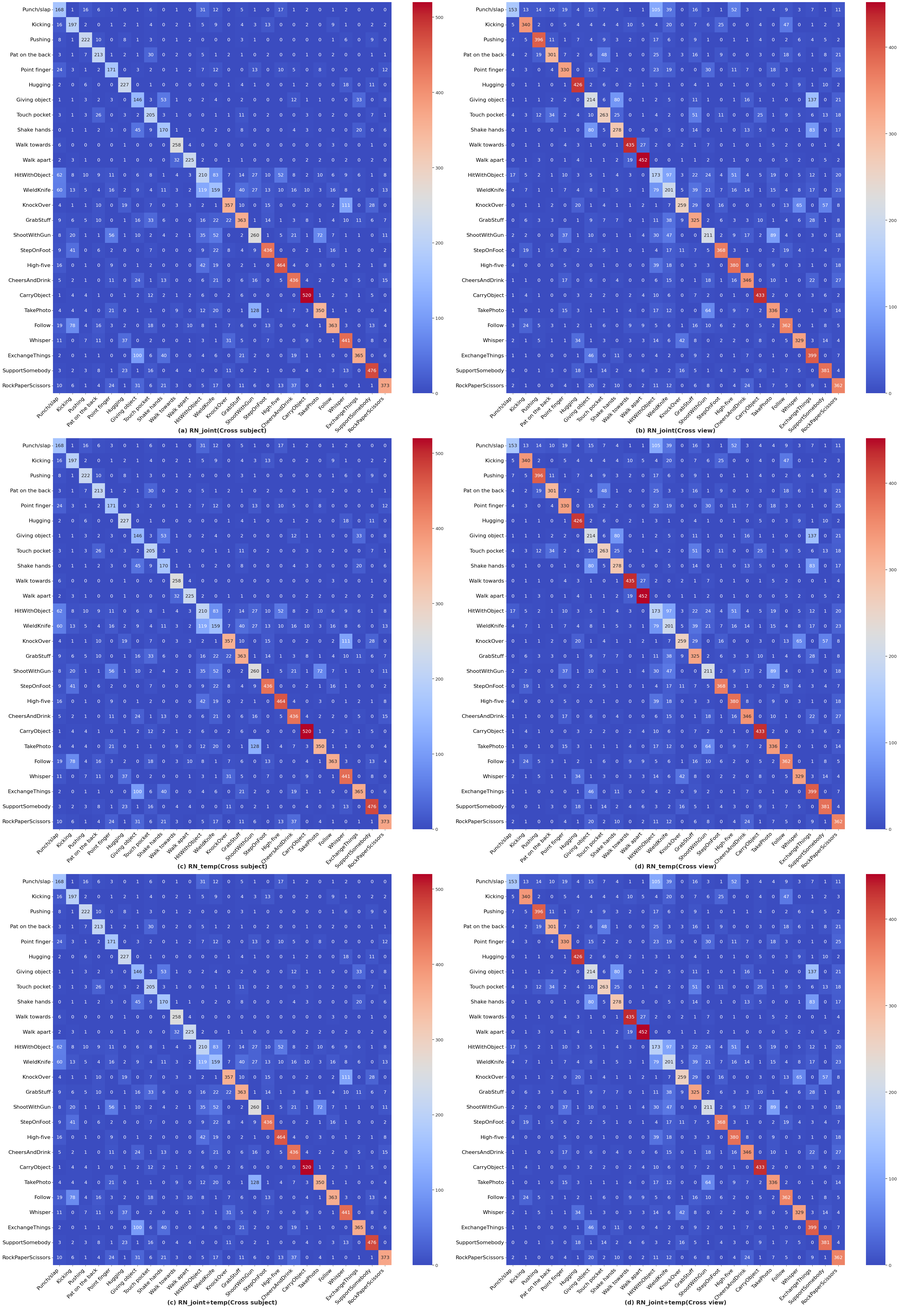

Reproduce this figure in Python. (Note: this script raises an exception after producing the figure.)
import numpy as np
import matplotlib.pyplot as plt
import seaborn as sns

# 绘制NTU RGB+D 120的对比混淆矩阵

# NTU-V2 dataset (NTU RGB+D 120)
# 26 classes of mutual actions
classes = ['Punch/slap','Kicking','Pushing','Pat on the back','Point finger','Hugging','Giving object',
           'Touch pocket','Shake hands','Walk towards','Walk apart','HitWithObject','WieldKnife','KnockOver',
            'GrabStuff','ShootWithGun','StepOnFoot','High-five','CheersAndDrink',
            'CarryObject','TakePhoto','Follow','Whisper','ExchangeThings','SupportSomebody','RockPaperScissors']

# 注意：混淆矩阵取值均为在最佳epoch下的混淆矩阵
##NTU-V2 RN_joint ####
# cross_subject 
conf_matrix1 = [
[168,1,16,6,3,0,1,6,0,1,0,31,12,0,5,1,0,17,1,2,0,1,2,0,0,0],
[16,197,2,0,1,2,1,4,0,2,1,5,9,0,4,3,13,0,0,2,0,9,1,0,2,2],
[8,1,222,10,0,8,1,3,0,1,2,0,0,0,3,1,0,0,0,0,0,1,6,0,9,0],
[3,1,7,213,1,2,1,30,0,2,0,5,1,2,1,0,2,0,0,1,0,2,0,0,1,1],
[24,3,1,2,171,0,3,2,0,1,2,7,12,0,0,13,0,10,5,0,8,0,0,0,0,12],
[2,0,6,0,0,227,0,1,0,0,0,0,0,1,4,1,0,0,1,2,0,0,18,0,11,0],
[1,1,3,2,3,0,146,3,53,1,0,2,4,0,2,0,0,0,12,1,1,0,0,33,0,8],
[3,1,3,26,0,3,2,205,3,1,0,0,1,1,11,0,2,0,0,3,0,2,0,0,7,1],
[0,1,1,2,3,0,45,9,170,1,1,0,2,0,8,0,0,0,4,3,0,0,0,20,0,6],
[6,0,0,0,0,1,0,0,0,258,4,0,0,0,0,0,0,0,0,0,0,3,0,0,1,0],
[2,3,1,0,0,1,0,0,0,32,225,2,0,1,1,0,0,0,0,2,2,0,2,0,2,0],
[62,8,10,9,11,0,6,8,1,4,3,210,83,7,14,27,10,52,8,2,10,6,9,6,1,8],
[60,13,5,4,16,2,9,4,11,3,2,119,159,7,40,27,13,10,16,10,3,16,8,6,0,13],
[4,1,1,10,0,19,0,7,0,3,3,2,1,357,10,0,15,0,0,2,0,2,111,0,28,0],
[9,6,5,10,0,1,16,33,6,0,0,16,22,22,363,1,14,1,3,8,1,4,10,11,6,7],
[8,20,1,1,56,1,10,2,4,2,1,35,52,0,2,260,1,5,21,1,72,7,1,1,0,11],
[9,41,0,6,2,0,0,7,0,0,0,9,22,8,4,9,436,0,0,2,1,16,1,0,0,2],
[16,0,1,0,9,0,1,2,0,0,0,42,19,0,2,1,0,464,4,0,3,0,1,2,1,8],
[5,2,1,0,11,0,24,1,13,0,0,6,21,0,6,16,0,5,436,4,2,2,0,5,0,15],
[1,4,4,1,0,1,2,12,2,1,2,6,0,2,6,0,0,0,0,520,1,2,3,1,5,0],
[4,4,4,0,21,0,1,1,0,9,0,12,20,0,1,128,1,4,7,3,350,1,1,0,0,4],
[19,78,4,16,3,2,0,18,0,3,10,8,1,7,6,0,13,0,0,4,1,363,3,0,13,4],
[11,0,7,11,0,37,0,2,0,0,1,3,1,31,5,0,7,0,0,9,0,1,441,0,8,0],
[2,0,1,1,0,0,100,6,40,0,0,4,6,0,21,2,0,0,19,1,1,0,0,365,0,6],
[3,2,3,8,1,23,1,16,0,4,4,0,0,11,0,2,1,0,0,4,0,3,13,0,476,0],
[10,6,1,4,24,1,31,6,21,3,0,5,17,0,11,6,0,13,37,0,4,1,0,1,1,373],

]

# cross_view
conf_matrix2=[
[153,13,14,10,19,4,15,7,4,1,1,105,39,0,16,3,1,52,3,4,4,9,3,7,1,11],
[5,340,2,0,5,4,4,4,4,10,5,4,20,0,7,6,25,0,0,4,0,47,0,1,2,3],
[7,5,396,11,1,7,4,9,3,2,0,17,6,0,9,1,0,1,1,4,0,2,6,4,5,2],
[4,2,19,301,7,2,6,48,1,0,0,25,3,3,16,1,9,0,0,3,0,18,6,1,8,21],
[4,3,0,4,330,0,15,2,2,0,0,23,19,0,0,30,0,11,7,0,18,3,0,1,0,25],
[0,1,1,0,1,426,2,6,0,2,1,3,1,0,4,1,0,1,0,5,0,3,9,1,10,2],
[1,1,1,2,2,0,214,6,80,0,1,2,5,0,11,1,0,1,16,1,1,0,0,137,0,21],
[4,3,12,34,2,4,10,263,25,0,1,4,2,0,51,0,11,0,0,25,1,9,5,6,13,18],
[0,1,0,0,1,0,80,5,278,0,0,0,5,0,14,0,1,0,13,5,0,0,1,83,0,17],
[0,1,1,0,4,3,1,0,1,435,27,2,0,2,1,7,0,1,0,1,5,2,0,0,1,4],
[0,1,3,0,1,4,1,1,2,19,452,0,0,1,1,2,0,1,0,0,0,5,2,0,5,2],
[17,5,2,1,10,3,5,1,4,3,0,173,97,3,22,24,4,51,4,5,19,0,5,12,1,20],
[4,7,1,1,7,4,8,1,5,3,1,79,201,5,39,21,7,16,14,1,15,4,8,17,0,23],
[0,1,1,2,0,20,1,4,1,1,2,1,7,259,29,0,16,0,0,3,0,13,65,0,57,8],
[0,6,3,3,0,1,9,7,7,0,1,11,38,9,325,2,6,3,3,10,1,4,6,28,1,8],
[2,2,0,0,37,1,10,0,1,1,4,30,47,0,0,211,2,9,17,2,89,4,0,3,0,18],
[0,19,1,5,0,2,2,5,1,0,1,4,17,11,7,5,368,3,1,0,2,19,4,3,4,7],
[4,0,0,0,5,0,0,1,0,0,0,39,18,0,3,3,0,380,8,0,9,0,3,1,0,18],
[1,1,0,0,17,0,6,0,4,0,0,6,15,0,1,18,1,16,346,0,10,1,0,22,0,27],
[1,4,1,0,0,3,2,2,0,2,4,10,6,0,7,2,0,1,0,433,2,0,0,3,6,2],
[1,0,1,0,15,3,1,1,1,4,0,17,12,0,0,64,0,9,7,2,336,2,0,1,0,14],
[3,24,5,3,1,2,1,6,0,9,9,5,6,1,16,10,6,2,0,5,2,362,0,1,8,5],
[2,1,5,1,1,34,1,3,0,3,3,14,6,42,8,0,2,2,0,8,0,5,329,3,14,4],
[1,1,0,0,0,1,46,0,11,0,0,4,2,0,9,2,0,1,7,0,1,0,0,399,0,7],
[0,0,1,3,0,18,1,14,2,4,6,3,2,16,5,1,4,3,0,9,1,7,5,0,381,4],
[2,1,0,0,4,1,20,2,10,0,2,11,12,0,6,8,0,4,24,1,7,5,0,9,1,362],
]

###NTU-V2 RN_temp ####
# cross_subject 
conf_matrix3=[
[176,4,17,2,11,0,3,2,1,3,1,32,7,0,2,2,1,6,0,1,0,0,0,0,0,3],
[10,225,1,1,4,0,1,2,1,5,1,5,3,0,4,3,8,1,0,0,0,0,0,1,0,0],
[9,2,225,9,1,8,0,4,1,2,0,0,2,0,2,2,0,0,0,0,0,1,6,0,2,0],
[8,5,6,165,15,2,0,44,1,3,0,10,2,1,2,0,10,0,0,0,0,2,0,0,0,0],
[16,3,0,0,198,0,7,0,2,2,0,10,6,0,1,16,0,5,4,0,5,0,0,1,0,0],
[2,1,3,1,0,246,0,3,0,0,0,1,0,0,1,1,0,1,0,1,1,0,7,0,5,0],
[1,1,2,0,15,0,174,2,31,1,0,0,3,0,3,4,0,1,2,0,0,0,0,32,0,4],
[1,2,4,14,1,3,2,204,6,0,0,1,0,0,12,0,6,0,0,5,0,4,1,2,7,0],
[0,0,0,1,2,0,88,3,159,1,0,0,1,0,7,1,0,0,2,1,0,0,0,9,0,1],
[1,1,0,1,0,1,0,0,0,264,5,0,0,0,0,0,0,0,0,0,0,0,0,0,0,0],
[0,0,1,1,0,0,0,1,0,25,241,2,0,0,0,0,0,0,0,1,0,1,1,0,2,0],
[75,11,6,0,27,1,8,5,0,2,0,195,59,0,32,45,7,58,2,1,19,3,6,5,0,8],
[39,11,5,0,28,2,23,10,4,3,0,116,170,5,44,40,8,17,12,8,3,2,11,6,0,9],
[4,2,2,4,0,21,0,6,0,3,2,1,4,375,21,1,14,0,0,0,0,2,88,0,26,0],
[12,12,3,0,1,2,14,46,8,3,0,6,22,14,362,0,11,0,4,15,1,1,11,21,2,4],
[2,4,3,0,66,2,12,0,0,1,0,13,25,0,2,294,4,2,8,2,125,1,0,2,1,6],
[5,80,0,1,2,0,2,5,1,4,0,6,8,5,7,8,429,1,0,3,0,5,3,0,0,0],
[6,1,0,0,12,1,1,0,0,1,0,20,10,0,3,6,1,486,17,0,4,0,1,2,0,4],
[0,3,0,0,27,0,20,1,2,0,0,6,12,0,6,35,0,10,390,1,9,0,0,9,1,43],
[1,8,2,1,0,1,5,9,2,4,0,4,2,1,5,0,0,0,0,520,0,2,0,3,6,0],
[0,5,1,0,19,1,1,1,0,3,0,10,5,0,1,61,0,0,0,2,464,0,0,0,0,2],
[5,36,2,1,2,1,0,54,0,5,8,1,3,2,2,2,13,0,0,3,0,425,1,0,10,0],
[7,1,3,3,0,33,2,11,0,1,0,5,7,32,4,0,3,4,0,14,0,1,430,0,13,1],
[1,2,1,0,1,1,121,0,7,0,0,2,3,0,7,0,0,2,13,2,1,1,0,405,0,5],
[2,1,4,4,0,9,0,27,0,5,6,1,0,14,2,1,0,0,0,5,0,2,18,0,474,0],
[5,7,0,0,9,1,30,2,5,2,0,2,1,0,3,4,1,9,29,0,18,1,2,6,0,439],
]

#creoss_view
conf_matrix4=[
[272,6,28,4,17,2,10,8,1,7,1,79,29,1,6,2,1,15,2,0,0,1,3,0,0,4],
[11,336,3,0,11,1,4,5,0,14,5,7,33,2,3,4,33,0,0,1,0,25,0,0,3,1],
[25,4,389,17,0,7,3,27,0,2,0,4,2,1,3,9,0,0,0,1,1,4,3,0,0,1],
[12,1,13,309,13,2,0,63,0,2,0,13,1,14,9,2,16,0,0,1,0,20,2,1,7,3],
[9,3,1,0,347,0,14,1,0,5,0,10,21,0,0,42,1,11,11,0,14,1,0,0,0,6],
[0,1,5,3,0,422,2,6,0,3,1,2,0,0,1,1,0,0,0,3,0,1,19,0,9,1],
[2,3,2,0,11,0,303,7,66,0,0,2,4,0,2,1,1,0,15,1,1,0,0,76,1,6],
[8,4,10,38,7,1,2,312,12,3,2,1,5,16,30,0,10,1,0,8,0,18,0,2,11,2],
[0,3,0,0,6,0,120,5,300,0,0,0,6,0,10,0,0,0,7,3,0,0,0,34,1,9],
[1,1,0,1,1,0,0,0,0,459,18,0,4,2,1,2,0,0,0,2,1,3,2,0,0,1],
[0,3,1,0,0,0,0,0,0,28,444,0,1,0,1,0,0,0,0,0,1,21,0,0,3,0],
[38,3,1,2,22,1,3,0,2,8,1,167,116,0,23,30,4,34,9,4,10,4,2,2,2,3],
[8,6,5,0,7,0,6,4,0,2,0,60,250,7,49,26,10,6,16,5,3,7,6,4,1,4],
[1,0,0,0,0,4,1,3,0,1,1,5,3,368,24,0,17,0,1,3,0,3,30,0,24,2],
[4,2,6,0,6,2,8,18,6,0,1,15,41,15,313,0,11,1,9,8,0,1,2,18,4,1],
[2,4,1,0,32,0,4,0,1,1,0,9,39,0,0,299,4,8,23,1,53,2,0,0,0,7],
[2,22,0,7,1,0,1,5,0,5,1,8,25,14,9,0,372,0,1,1,0,14,2,0,0,1],
[4,0,1,0,3,1,0,0,0,0,0,26,16,0,2,2,0,408,22,0,2,1,0,0,0,4],
[0,1,0,1,10,0,8,0,2,2,0,4,16,0,3,15,0,10,395,0,1,0,0,8,0,16],
[1,2,1,1,0,1,9,9,1,4,2,1,4,0,4,0,0,0,1,441,0,1,0,2,3,3],
[0,2,0,0,20,1,1,0,0,3,0,14,5,0,0,120,3,3,16,0,292,1,0,0,0,10],
[3,7,0,4,3,1,1,10,0,9,8,11,4,5,1,4,7,0,1,1,0,405,0,0,6,1],
[7,0,6,1,0,15,0,8,0,5,2,11,4,82,3,1,2,3,0,8,0,1,321,0,8,3],
[0,0,1,0,1,0,68,2,7,0,0,5,8,0,7,2,0,1,12,2,0,0,0,367,0,9],
[1,0,1,2,2,4,0,16,2,7,9,3,1,30,5,1,2,0,0,1,0,13,6,0,384,0],
[3,0,0,0,4,0,18,1,7,1,0,1,18,0,3,9,2,3,68,1,2,1,0,5,0,345],
]


###NTU-V2 RN_joint+temp ####
# cross_subject 
conf_matrix5=[
[194,4,11,6,9,0,0,3,0,0,1,22,10,0,4,0,0,4,0,2,1,2,0,1,0,0],
[9,224,3,0,1,0,1,2,1,2,2,5,7,0,4,1,9,0,0,0,1,3,0,0,0,1],
[9,5,236,5,0,6,0,2,1,2,2,0,1,0,3,0,0,0,0,0,0,0,1,0,2,1],
[9,3,7,206,6,1,1,28,1,1,0,2,1,1,6,0,1,0,1,0,0,0,0,0,0,1],
[18,4,1,4,204,1,3,1,2,0,0,7,9,0,0,5,0,4,2,0,4,0,0,0,0,7],
[2,2,9,0,0,232,0,4,0,0,2,1,0,0,2,1,0,0,1,0,0,1,11,0,6,0],
[2,2,2,0,6,0,177,1,46,0,0,0,3,0,3,0,0,0,6,0,0,0,0,24,0,4],
[3,1,2,19,0,0,2,210,4,0,0,0,1,1,16,0,3,0,0,2,0,4,0,0,6,1],
[0,1,2,1,0,0,65,1,187,1,0,1,0,0,6,1,0,0,1,0,0,0,0,8,0,1],
[0,3,0,1,0,0,0,0,1,255,9,0,0,0,0,0,0,1,0,0,0,2,0,0,0,1],
[0,1,2,0,1,0,0,1,0,26,239,0,0,0,0,0,0,0,0,1,0,4,1,0,0,0],
[79,14,2,4,20,0,10,4,1,2,1,231,81,1,23,12,8,41,6,1,15,5,2,9,0,3],
[59,31,7,0,19,1,9,7,18,0,0,89,172,7,53,20,18,16,10,7,0,2,9,8,1,13],
[3,0,2,5,0,10,0,15,0,2,3,2,0,426,26,0,19,0,0,1,0,5,41,0,16,0],
[14,3,3,0,0,1,13,23,8,1,0,10,12,10,425,0,15,1,2,6,1,2,6,13,3,3],
[2,24,3,0,67,1,12,2,3,2,1,26,56,0,4,211,4,6,16,0,116,4,1,2,0,12],
[5,67,2,7,1,0,1,5,0,0,1,9,9,2,5,1,441,3,0,1,2,9,1,0,1,2],
[14,0,0,0,13,0,1,0,0,0,0,16,4,1,2,1,3,498,15,0,3,1,0,0,1,3],
[0,6,0,0,9,0,31,0,16,0,0,10,6,0,7,6,0,4,453,2,2,0,0,9,1,13],
[3,3,0,1,0,0,0,11,3,6,5,0,1,0,10,0,1,0,0,522,1,3,0,2,4,0],
[1,4,1,0,27,0,2,0,1,5,0,14,8,0,1,63,0,4,5,1,433,1,0,0,0,5],
[9,28,2,16,3,1,0,12,1,6,6,2,1,1,4,1,9,0,0,3,0,464,2,0,4,1],
[6,0,3,14,0,18,1,17,0,0,2,2,8,44,10,0,5,7,0,10,0,1,413,0,13,1],
[1,0,1,0,1,0,144,2,18,0,0,2,3,0,7,1,0,3,8,0,0,1,0,380,0,3],
[4,2,2,5,0,6,0,42,0,0,12,0,0,16,4,0,0,0,0,3,0,9,12,0,458,0],
[4,3,0,0,11,0,28,2,17,1,0,3,7,0,7,1,0,10,34,0,5,2,0,4,0,437],
]

#creoss_view
conf_matrix6=[
[294,11,20,9,21,5,3,15,0,2,0,48,30,1,4,1,1,28,0,0,1,1,1,1,0,2],
[6,385,6,2,3,0,1,6,1,10,5,4,22,1,0,4,33,0,0,0,1,7,0,0,5,0],
[20,5,393,20,1,15,1,24,1,1,0,2,3,1,1,8,1,0,1,1,2,0,1,0,1,0],
[6,0,10,375,13,3,1,50,0,0,0,7,2,2,2,2,8,0,0,2,0,12,2,0,6,1],
[10,6,0,3,316,0,17,0,1,2,0,8,35,0,0,62,1,12,5,0,16,1,0,0,0,2],
[1,1,1,4,0,441,0,5,0,3,1,1,2,3,1,1,0,2,0,1,0,0,8,0,4,0],
[0,3,1,1,6,1,267,11,124,0,0,1,9,0,2,4,1,0,9,0,2,0,0,56,1,5],
[6,4,6,61,6,1,7,341,12,0,1,1,7,1,7,1,8,2,0,8,0,12,5,0,5,1],
[1,1,1,0,3,0,59,8,396,0,0,0,2,0,4,1,0,0,5,1,1,0,0,16,0,5],
[4,0,2,1,0,0,0,0,0,466,13,1,0,1,0,2,0,1,0,1,3,3,0,0,1,0],
[0,6,4,1,0,0,0,0,0,29,452,1,0,1,0,1,0,0,0,0,0,7,0,0,1,0],
[35,10,1,1,21,3,5,3,5,3,0,174,111,2,5,31,6,33,1,4,19,3,9,2,1,3],
[14,6,4,2,8,3,10,3,2,2,0,75,239,5,20,36,20,6,10,1,7,2,7,5,1,4],
[2,2,0,2,0,9,1,10,0,1,1,3,3,355,5,5,17,0,0,1,1,5,45,0,22,1],
[7,1,0,1,6,2,10,36,9,1,0,16,44,12,281,2,10,0,11,9,1,3,5,15,4,6],
[3,4,0,0,21,1,6,1,1,0,1,22,43,0,2,279,4,4,10,0,85,2,0,0,0,1],
[2,27,0,7,1,1,1,7,0,2,1,7,15,8,1,3,397,0,0,0,0,6,1,0,2,2],
[6,0,0,0,7,0,1,1,0,1,0,14,15,0,0,3,1,429,2,0,2,0,0,0,0,10],
[1,0,0,0,7,0,10,0,4,0,0,2,17,0,3,21,2,19,381,0,1,0,1,4,0,19],
[0,11,4,1,0,0,5,9,1,2,3,2,3,0,3,1,0,0,0,432,2,0,0,2,6,4],
[1,1,1,0,7,3,4,0,0,2,1,8,10,0,0,83,2,5,2,0,358,0,0,0,0,3],
[4,29,1,11,0,1,2,10,0,9,11,4,4,1,1,6,13,1,1,1,1,369,3,2,6,1],
[4,1,4,2,0,24,2,12,1,3,0,7,8,40,1,2,4,4,0,7,0,1,348,0,15,1],
[0,1,1,0,1,0,82,3,28,0,1,3,7,0,2,5,0,1,4,0,0,0,0,347,0,6],
[2,1,2,4,1,8,0,22,0,4,6,0,1,10,0,3,9,4,0,3,0,3,11,0,396,0],
[3,1,0,0,3,1,16,2,7,0,0,5,16,0,2,7,1,6,21,0,6,1,0,2,0,392],
]

# 设置画布
fig, axes = plt.subplots(3, 2, figsize=(40,56)) #15,8
sns.set(font_scale=1.2)

# 绘制第一个混淆矩阵
sns.heatmap(conf_matrix1, annot=True, fmt="d", cmap='coolwarm',ax=axes[0][0], cbar=True, xticklabels=classes, yticklabels=classes)
# axes[0][0].set_title('Cross-subject', fontsize=16)
axes[0][0].set_xticklabels(classes, rotation=45,ha="right",fontsize=16)
axes[0][0].set_yticklabels(classes, rotation=0,fontsize=16)

# 绘制第二个混淆矩阵
sns.heatmap(conf_matrix2, annot=True, fmt="d", cmap='coolwarm',ax=axes[0][1], cbar=True, xticklabels=classes, yticklabels=classes)
# axes[0][1].set_title('Cross-view', fontsize=16)
axes[0][1].set_xticklabels(classes, rotation=45,ha="right",fontsize=16)
axes[0][1].set_yticklabels(classes, rotation=0,fontsize=16)

# 绘制第3个混淆矩阵
sns.heatmap(conf_matrix1, annot=True, fmt="d", cmap='coolwarm',ax=axes[1][0], cbar=True, xticklabels=classes, yticklabels=classes)
# axes[1][0].set_title('Cross-subject', fontsize=16)
axes[1][0].set_xticklabels(classes, rotation=45,ha="right",fontsize=16)
axes[1][0].set_yticklabels(classes, rotation=0,fontsize=16)

# 绘制第4个混淆矩阵
sns.heatmap(conf_matrix2, annot=True, fmt="d", cmap='coolwarm',ax=axes[1][1], cbar=True, xticklabels=classes, yticklabels=classes)
# axes[1][1].set_title('Cross-view', fontsize=16)
axes[1][1].set_xticklabels(classes, rotation=45,ha="right",fontsize=16)
axes[1][1].set_yticklabels(classes, rotation=0,fontsize=16)

# 绘制第5个混淆矩阵
sns.heatmap(conf_matrix1, annot=True, fmt="d", cmap='coolwarm',ax=axes[2][0], cbar=True, xticklabels=classes, yticklabels=classes)
# axes[1][0].set_title('Cross-subject', fontsize=16)
axes[2][0].set_xticklabels(classes, rotation=45,ha="right",fontsize=16)
axes[2][0].set_yticklabels(classes, rotation=0,fontsize=16)

# 绘制第6个混淆矩阵
sns.heatmap(conf_matrix2, annot=True, fmt="d", cmap='coolwarm',ax=axes[2][1], cbar=True, xticklabels=classes, yticklabels=classes)
# axes[1][1].set_title('Cross-view', fontsize=16)
axes[2][1].set_xticklabels(classes, rotation=45,ha="right",fontsize=16)
axes[2][1].set_yticklabels(classes, rotation=0,fontsize=16)

# 调整子图之间的垂直间距
plt.subplots_adjust(hspace=0.5)  # 调整这里的数值来增加或减少间距

# 添加下方标签
axes[0][0].text(0.5, -0.1, '(a) RN_joint(Cross subject)', fontsize=18, fontweight='bold', ha='center', transform=axes[0][0].transAxes)
axes[0][1].text(0.5, -0.1, '(b) RN_joint(Cross view)', fontsize=18, fontweight='bold', ha='center', transform=axes[0][1].transAxes)
axes[1][0].text(0.5, -0.1, '(c) RN_temp(Cross subject)', fontsize=18, fontweight='bold', ha='center', transform=axes[1][0].transAxes)
axes[1][1].text(0.5, -0.1, '(d) RN_temp(Cross view)', fontsize=18, fontweight='bold', ha='center', transform=axes[1][1].transAxes)
axes[2][0].text(0.5, -0.1, '(c) RN_joint+temp(Cross subject)', fontsize=18, fontweight='bold', ha='center', transform=axes[2][0].transAxes)
axes[2][1].text(0.5, -0.1, '(d) RN_joint+temp(Cross view)', fontsize=18, fontweight='bold', ha='center', transform=axes[2][1].transAxes)



# 调整布局
plt.tight_layout()

plt.savefig(r'/demo/ARN-LSTM/plot_figures_results/NTU-V2/RN-all_cm.png',dpi=300,bbox_inches='tight') #保存并命名图片
plt.show()
